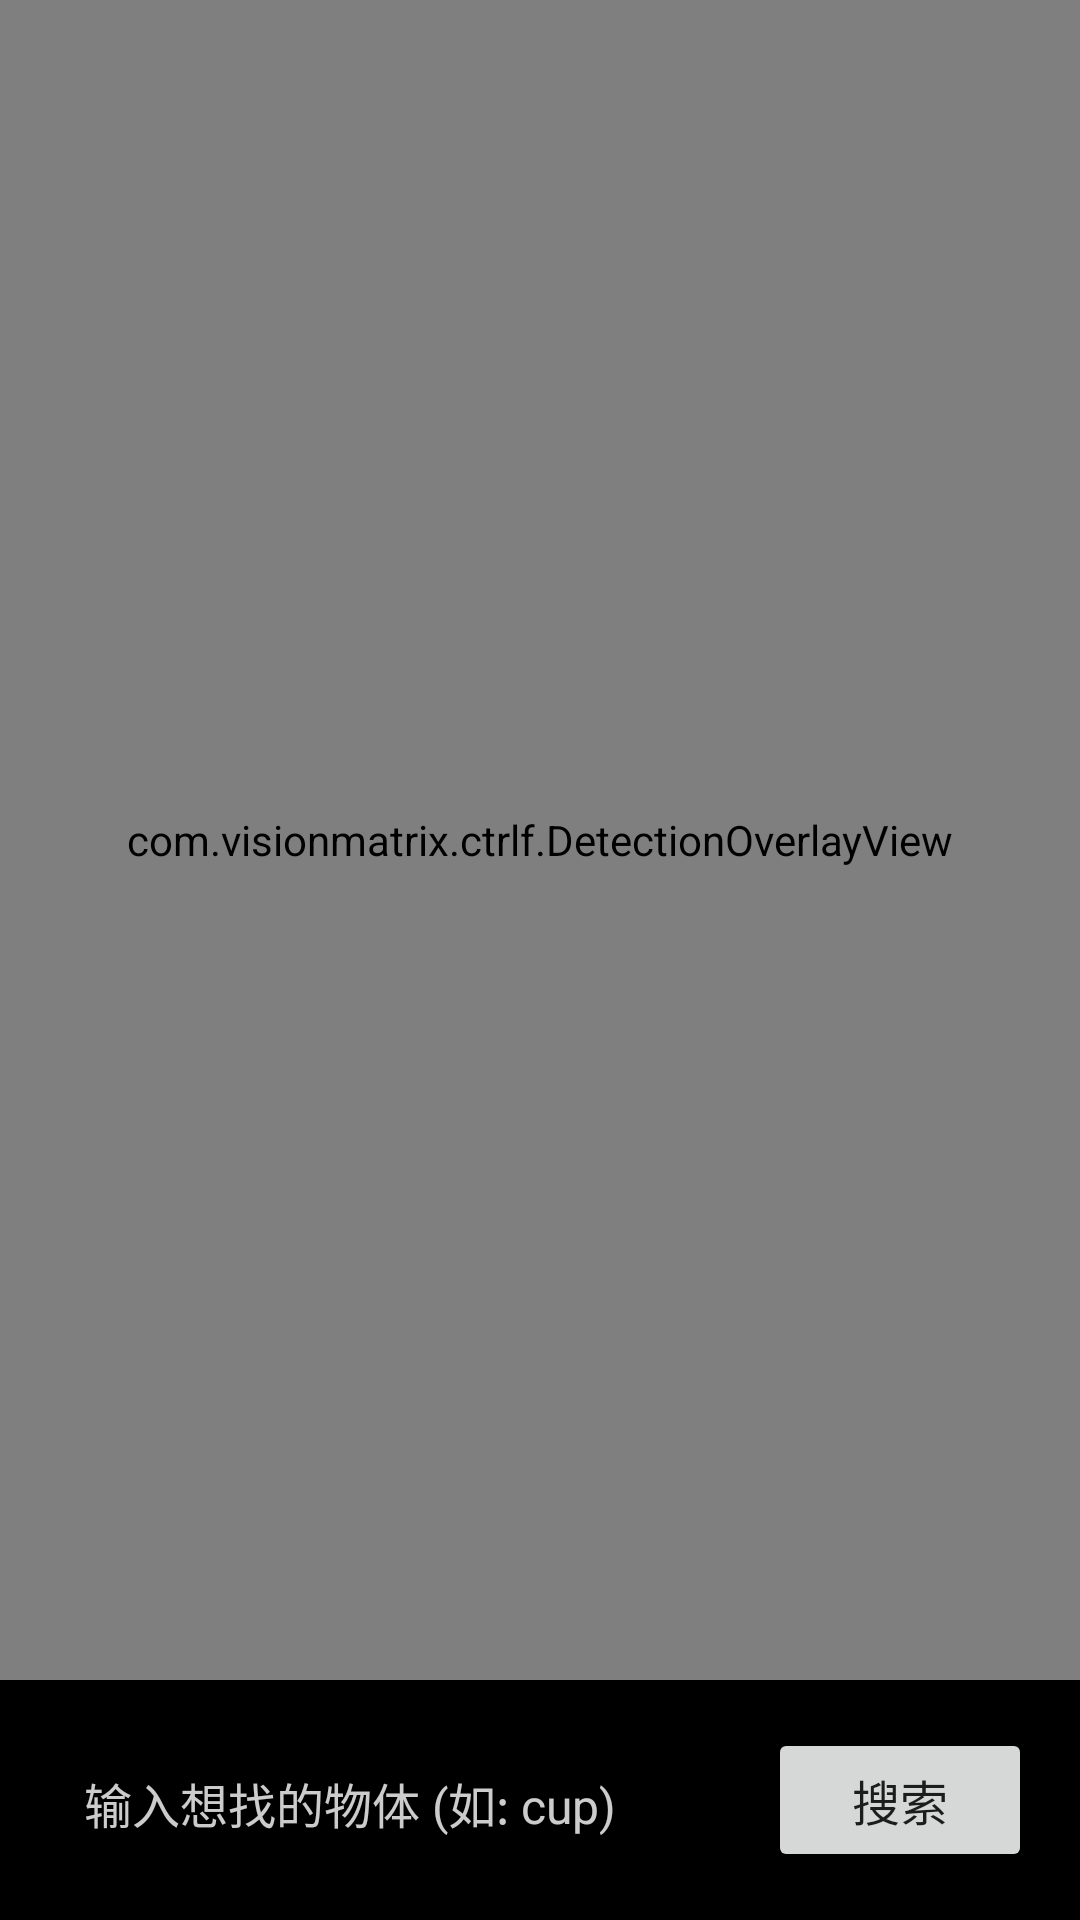

Write the Android layout XML for this screen, with the resource values it uses.
<!-- AndroidManifest.xml: application theme Theme.VisionMatrix -->
<!-- res/layout/activity_ctrlf.xml -->
<?xml version="1.0" encoding="utf-8"?>

<androidx.constraintlayout.widget.ConstraintLayout xmlns:android="http://schemas.android.com/apk/res/android"
    xmlns:app="http://schemas.android.com/apk/res-auto"
    xmlns:tools="http://schemas.android.com/tools"
    android:layout_width="match_parent"
    android:layout_height="match_parent"
    android:background="@color/black"
    tools:context=".CtrlFActivity">

    <androidx.camera.view.PreviewView
        android:id="@+id/previewView"
        android:layout_width="0dp"
        android:layout_height="0dp"
        app:layout_constraintBottom_toTopOf="@id/searchContainer"
        app:layout_constraintEnd_toEndOf="parent"
        app:layout_constraintStart_toStartOf="parent"
        app:layout_constraintTop_toTopOf="parent" />

    <com.visionmatrix.ctrlf.DetectionOverlayView
        android:id="@+id/overlayView"
        android:layout_width="0dp"
        android:layout_height="0dp"
        app:layout_constraintBottom_toTopOf="@id/searchContainer"
        app:layout_constraintEnd_toEndOf="parent"
        app:layout_constraintStart_toStartOf="parent"
        app:layout_constraintTop_toTopOf="parent" />

    <LinearLayout
        android:id="@+id/searchContainer"
        android:layout_width="0dp"
        android:layout_height="wrap_content"
        android:background="#80000000"
        android:orientation="horizontal"
        android:padding="16dp"
        app:layout_constraintBottom_toBottomOf="parent"
        app:layout_constraintEnd_toEndOf="parent"
        app:layout_constraintStart_toStartOf="parent">

        <EditText
            android:id="@+id/searchEditText"
            android:layout_width="0dp"
            android:layout_height="wrap_content"
            android:layout_weight="1"
            android:hint="输入想找的物体 (如: cup)"
            android:imeOptions="actionSearch"
            android:inputType="text"
            android:padding="12dp"
            android:textColor="@color/white"
            android:textColorHint="#CCFFFFFF"
            android:textSize="16sp" />

        <Button
            android:id="@+id/searchButton"
            android:layout_width="wrap_content"
            android:layout_height="wrap_content"
            android:layout_marginStart="8dp"
            android:text="搜索"
            android:textSize="16sp" />

    </LinearLayout>

</androidx.constraintlayout.widget.ConstraintLayout>
<!-- resources referenced by this layout -->
<resources>
  <color name="black">#FF000000</color>
  <color name="white">#FFFFFFFF</color>
  <style name="Theme.VisionMatrix" parent="Theme.MaterialComponents.DayNight.DarkActionBar">
          <item name="colorPrimary">@color/purple_500</item>
          <item name="colorPrimaryVariant">@color/purple_700</item>
          <item name="colorOnPrimary">@color/white</item>
          <item name="colorSecondary">@color/teal_200</item>
          <item name="colorSecondaryVariant">@color/teal_700</item>
          <item name="colorOnSecondary">@color/black</item>
          <item name="android:statusBarColor">@color/purple_700</item>
      </style>
  <color name="purple_500">#FF6200EE</color>
  <color name="purple_700">#FF3700B3</color>
  <color name="teal_200">#FF03DAC5</color>
  <color name="teal_700">#FF018786</color>
</resources>
